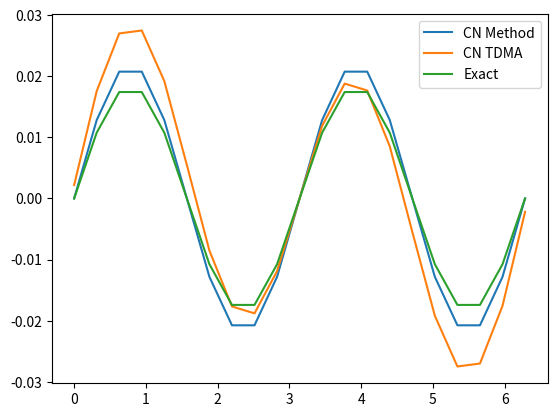

Here is the Python script that generated this plot:
import numpy as np
import matplotlib.pyplot as plt
"""
[redacted]
@Date 11/8/2021
"""
def exact_solution(m, dx, T, L=2*np.pi):
    """
    :param m:
    :param dx:
    :param T:
    :param L:
    :return:
    """
    Nx = int(round(L/dx))
    x = np.linspace(0, L, Nx+1)

    u = np.exp(-np.power(m,2)*T)*np.sin(m*x)
    return x, u

def init_eq(m, dx, r, T, L):
    I = lambda x: np.sin(m * x)
    Nx = int(round(L / dx))
    dt = r * np.power(dx, 2)
    Nt = int(round(T / float(dt)))
    x = np.linspace(0, L, Nx + 1)

    u = np.zeros(Nx + 1)  # The final solution Array
    u_n = np.zeros(Nx + 1)  # The previous time array
    return I, Nx, Nt, x, u, u_n

def TDMASolver(lower, mid, upper, b):
    """
    Solve Tri-diaganol matrix
    """
    n = len(b)
    lowercp, midcp, uppercp, bcp = map(lambda x: np.array(x, np.float32), (lower, mid, upper, b))
    for i in range(1, n):
        sc = lowercp[i-1]/midcp[i-1]
        midcp[i] = midcp[i] - sc*uppercp[i-1]
        bcp[i] = bcp[i] - sc*bcp[i-1]

    xc = midcp
    xc[-1] = bcp[-1]/midcp[-1]

    for m in range(n-2, -1, -1):
        xc[m] = (bcp[m]-uppercp[m]*xc[m+1])/midcp[m]

    return xc

def test_TDMA():
    A = np.array([[2, 3, 0, 0], [3, 1, 4, 0], [0, 1, 2, 9], [0, 0, 1, 4]], dtype=float)

    lower = np.array([3., 1, 1])
    mid = np.array([2., 1., 2., 4.])
    upper = np.array([3., 4., 9.])
    b = np.array([3, 4, 5, 6.])
    print("TDMA Result", TDMASolver(lower, mid, upper, b))
    print("Numpy Result", np.linalg.solve(A,b))


def FE_method(m, dx, r, T, L=2*np.pi):
    """
    :param m: parameter m
    :param L: X range
    :param dx: x step
    :param r: dt/dx^2
    :param T: Time range
    :return:
    """
    I, Nx, Nt, x, u, u_n = init_eq(m, dx, r, T, L)

    # Set up Initial Condition
    for i in range(0, Nx+1):
        u_n[i] = I(x[i])

    # The Foward Euler Method
    for i in range(0, Nt):
        u[1:Nx] = u_n[1:Nx] + r*(u_n[0:Nx-1]-2*u_n[1:Nx]+u_n[2:Nx+1])
        # Boundary Conditions
        u[0] = 0
        u[Nx] = 0
        u_n, u = u, u_n

    return x, u

def BE_TDMA(m, dx, r, T, L=2*np.pi):
    """
    :param m: parameter m
    :param L: X range
    :param dx: x step
    :param r: dt/dx^2
    :param T: Time range
    :return:
    """
    I, Nx, Nt, x, u, u_n = init_eq(m, dx, r, T, L)

    # Set up Initial Condition
    for i in range(0, Nx + 1):
        u_n[i] = I(x[i])

    b = np.zeros(Nx+1)

    lower = np.zeros(Nx)
    mid = np.zeros(Nx+1)
    upper = np.zeros(Nx)
    lower[:] = -r
    mid[:] = 1+2*r
    upper[:] = -r

    for n in range(0, Nt):
        for i in range(1, Nx):
            b[i] = u_n[i]
        b[0] = b[Nx] = 0
        u[:] = TDMASolver(lower, mid, upper, b)
        # Update u_n before next step
        u_n[:] = u
    return x, u

def BE_method(m, dx, r, T, L=2*np.pi):
    """
    :param m: parameter m
    :param L: X range
    :param dx: x step
    :param r: dt/dx^2
    :param T: Time range
    :return:
    """
    I, Nx, Nt, x, u, u_n = init_eq(m, dx, r, T, L)

    # Set up Initial Condition
    for i in range(0, Nx + 1):
        u_n[i] = I(x[i])

    A = np.zeros((Nx+1, Nx+1))
    b = np.zeros(Nx+1)

    for i in range(1, Nx):
        A[i,i-1] = -r
        A[i,i+1] = -r
        A[i,i] = 1 + 2*r

    A[0,0] = 1+2*r
    A[Nx, Nx] = 1+2*r
    import scipy.linalg

    for n in range(0, Nt):
        # Compute b and solve linear system
        for i in range(1, Nx):
            b[i] = u_n[i]
        b[0] = b[Nx] = 0
        u[:] = scipy.linalg.solve(A, b)

        # Update u_n before next step
        u_n[:] = u
    return x, u

def CN_TDMA(m, dx, r, T, L=2*np.pi):
    """
    :param m: parameter m
    :param L: X range
    :param dx: x step
    :param r: dt/dx^2
    :param T: Time range
    :return:
    """
    I, Nx, Nt, x, u, u_n = init_eq(m, dx, r, T, L)

    # Set up Initial Condition
    for i in range(0, Nx + 1):
        u_n[i] = I(x[i])

    b = np.zeros(Nx+1)

    lower = np.zeros(Nx)
    mid = np.zeros(Nx+1)
    upper = np.zeros(Nx)
    lower[:] = -0.5*r
    mid[:] = 1+r
    upper[:] = -0.5*r

    for n in range(0, Nt):
        # Compute b and solve linear system
        for i in range(1, Nx):
            b[i] = u_n[i] + 0.5*r*(u_n[i-1] - 2 * u_n[i] + u_n[i+1])
        b[0] = b[Nx] = 0
        u[:] = TDMASolver(lower, mid, upper, b)
        # Update u_n before next step
        u_n[:] = u
    return x, u

def CN_method(m, dx, r, T, L=2*np.pi):
    """
    :param m: parameter m
    :param L: X range
    :param dx: x step
    :param r: dt/dx^2
    :param T: Time range
    :return:
    """
    I, Nx, Nt, x, u, u_n = init_eq(m, dx, r, T, L)

    # Set up Initial Condition
    for i in range(0, Nx + 1):
        u_n[i] = I(x[i])

    A = np.zeros((Nx+1, Nx+1))
    B = np.zeros((Nx+1, Nx+1))
    b = np.zeros(Nx+1)

    for i in range(1, Nx):
        A[i,i-1] = -0.5*r ; B[i,i-1] = 0.5*r
        A[i,i+1] = -0.5*r ; B[i,i+1] = 0.5*r
        A[i,i] = 1 + r ; B[i,i] = 1 - r

    A[0,0] = 1+r ; B[0,0] = 1-r
    A[Nx, Nx] = 1+r ; B[Nx, Nx] = 1-r
    C = np.matmul(np.linalg.inv(B), A)
    import scipy.linalg

    for n in range(0, Nt):
        # Compute b and solve linear system
        for i in range(1, Nx):
            b[i] = u_n[i]
        b[0] = b[Nx] = 0
        u[:] = scipy.linalg.solve(C, b)

        # Update u_n before next step
        u_n[:] = u
    return x, u

def plot_result(m, dx, r, T):
    x, u_exact = exact_solution(m=m, dx=dx, r=r, T=T)
    xf, uf = FE_method(m=m, dx=dx, r=r, T=T)
    xbTDMA, ubTDMA = BE_TDMA(m=m, dx=dx, r=r, T=T)
    cTDMA, ucTDMA = CN_TDMA(m=m, dx=dx, r=r, T=T)



if __name__ == '__main__':
    xc, uc = CN_method(2, dx=2*np.pi/20, r=1/3, T=1)
    xcTDMA, ucTDMA = CN_TDMA(2, dx=2*np.pi/20, r=1/3, T=1)
    x, u_exact = exact_solution(2, dx=2*np.pi/20, T=1)
    #print("Time 1 FE", uf)
    #print("Time 1 BE", ub)
    #print("Time 1 BETDMA", ubTDMA)
    print("Time 1 CN", uc)
    print("Time 1 CNTDMA", ucTDMA)
    #print(u_exact)
    plt.ylim()
    #plt.plot(xf, uf, label="FE Method")
    #plt.plot(x, u_exact, label="Exact Solution")
    #plt.plot(xb, ub, label="BE Method")
    #plt.plot(xbTDMA, ubTDMA, label="BE TDMA")
    plt.plot(xc, uc, label="CN Method")
    plt.plot(xcTDMA, ucTDMA, label="CN TDMA")
    plt.plot(x, u_exact, label="Exact")
    plt.legend()
    plt.show()
    test_TDMA()
